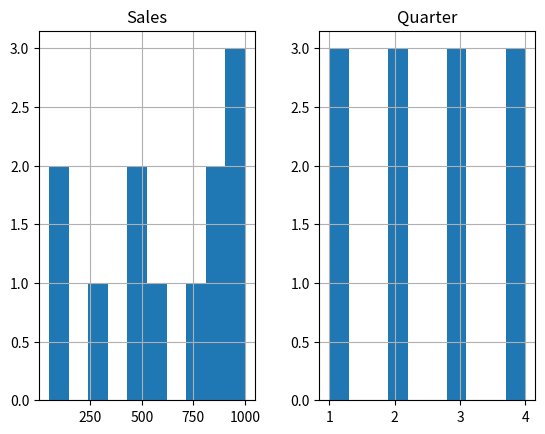

Reproduce this figure in Python.
# Use of Histogram and hist() method
import pandas as pd
import matplotlib.pyplot as plt
print("\n")
print ( "Dataframe of Values\n")
monthlysale ={'Salesman':["Ankur","Pawan","Jiten","Rahul","Pawan",
                          "Ankur","Karan","Akshit","Mudit","Jiten",
                          "Karan","Rinku"],
              'Sales' : [1000,300,800,900,1000,500,60,1000,900,50,600,450],
              'Quarter' :[1,1,1,2,2,2,3,3,3,4,4,4],
              'District': ['Wazirabad','Sirmore','Dehradun','Solan',
                           'Mandi','Kangra','Chail','Dehradun',
                           'Kangra','Solan','Mandi','Sirmore'] }
df = pd.DataFrame(monthlysale )
df.hist() #hist() by default, creates histogram for all numeric columns
plt.show()







